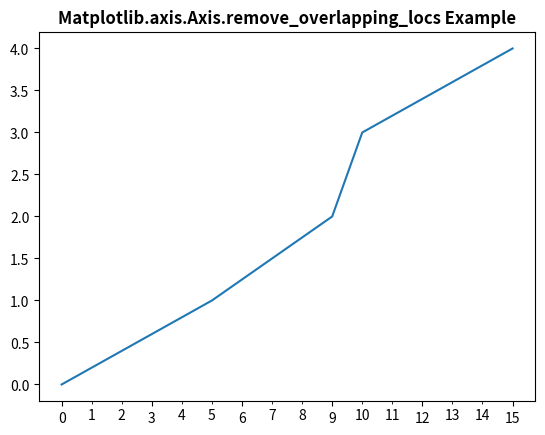

The matplotlib source for this figure:
# Implementation of matplotlib function
from matplotlib.axis import Axis
import matplotlib.pyplot as plt
import matplotlib.ticker as ticker
from matplotlib.ticker import MultipleLocator, ScalarFormatter

x = [0, 5, 9, 10, 15]
y = [0, 1, 2, 3, 4]

tick_spacing = 1

fig, ax = plt.subplots(1, 1)
ax.plot(x, y)

Axis.set_major_locator(ax.xaxis,
                       ticker.MultipleLocator(3))
Axis.set_minor_locator(ax.xaxis,
                       ticker.MultipleLocator(tick_spacing))
Axis.set_minor_formatter(ax.xaxis, ScalarFormatter())
ax.xaxis.remove_overlapping_locs

plt.title("Matplotlib.axis.Axis.remove_overlapping_locs \
Example", fontsize=12, fontweight='bold')

plt.show()
